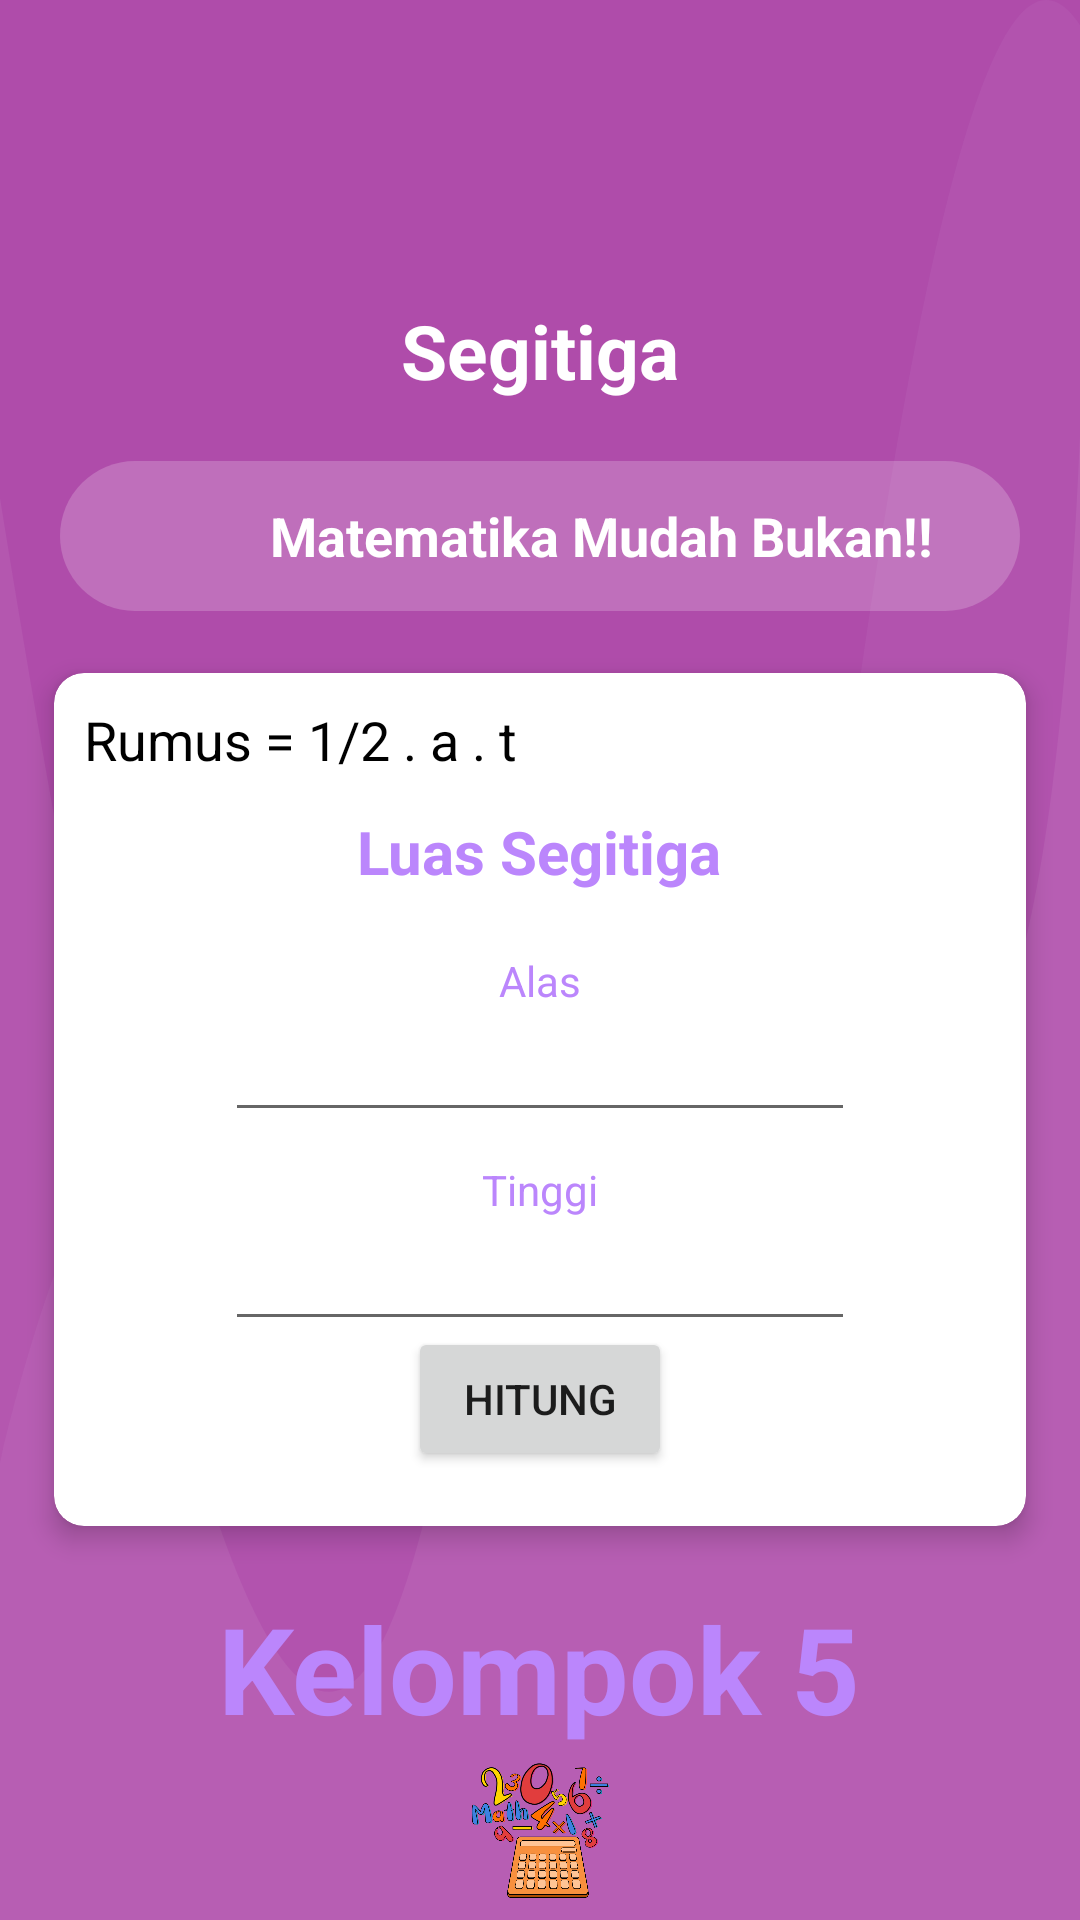

This screen was rendered from an Android layout file. Write that file and the resources it references.
<!-- AndroidManifest.xml: application theme Theme.Kelompokbiasa -->
<!-- res/layout/activity_segitiga.xml -->
<?xml version="1.0" encoding="utf-8"?>
<androidx.coordinatorlayout.widget.CoordinatorLayout xmlns:android="http://schemas.android.com/apk/res/android"
    xmlns:app="http://schemas.android.com/apk/res-auto"
    android:layout_width="match_parent"
    android:layout_height="match_parent"
    android:background="@drawable/bg_home_wave">

    <ImageView
        android:layout_width="match_parent"
        android:layout_height="match_parent"
        android:layout_gravity="bottom"
        android:layout_marginTop="260dp"
        android:src="@drawable/bg_rounded_top" />

    <LinearLayout
        android:layout_width="match_parent"
        android:layout_height="wrap_content"
        android:layout_marginTop="50dp"
        android:orientation="vertical">

        <RelativeLayout
            android:layout_width="match_parent"
            android:layout_height="wrap_content"
            android:layout_marginStart="20dp"
            android:layout_marginEnd="20dp">

            <ImageView
                android:id="@+id/imageProfile"
                android:layout_width="50dp"
                android:layout_height="50dp"
                android:layout_marginLeft="160dp"
                android:src="@drawable/ic_profile" />

            <LinearLayout
                android:layout_width="match_parent"
                android:layout_height="wrap_content"
                android:layout_alignParentStart="true"
                android:layout_centerInParent="true"
                android:orientation="vertical">

                <TextView
                    android:layout_width="wrap_content"
                    android:layout_height="wrap_content"
                    android:layout_gravity="center"
                    android:layout_marginTop="50dp"
                    android:text="Segitiga"
                    android:textColor="@color/white"
                    android:textSize="25sp"
                    android:textStyle="bold" />

            </LinearLayout>

        </RelativeLayout>

        <LinearLayout
            android:layout_width="match_parent"
            android:layout_height="50dp"
            android:layout_marginStart="20dp"
            android:layout_marginTop="20dp"
            android:layout_marginEnd="20dp"
            android:background="@drawable/bg_rounded_trans"
            android:orientation="horizontal">



            <TextView
                android:layout_width="wrap_content"
                android:layout_height="wrap_content"
                android:layout_gravity="center"
                android:layout_marginStart="70dp"
                android:layout_marginEnd="10dp"
                android:ellipsize="marquee"
                android:marqueeRepeatLimit="marquee_forever"
                android:singleLine="true"
                android:text="Matematika Mudah Bukan!!"
                android:textColor="@color/white"
                android:textSize="18sp"
                android:textStyle="bold" />

        </LinearLayout>

        <androidx.cardview.widget.CardView
            android:layout_width="match_parent"
            android:layout_height="wrap_content"
            android:layout_margin="10dp"
            app:cardBackgroundColor="@color/white"
            app:cardCornerRadius="10dp"
            app:cardElevation="5dp"
            app:cardUseCompatPadding="true">

            <TextView
                android:text="Luas Segitiga"
                android:layout_width="wrap_content"
                android:layout_height="wrap_content"
                android:layout_alignParentTop="true"
                android:layout_centerHorizontal="true"
                android:layout_marginTop="-83dp"
                android:id="@+id/txt_judul"
                android:textStyle="bold"
                android:layout_gravity="center"
                android:textColor="@color/purple_200"
                android:textSize="20sp" />

            <TextView
                android:text="Rumus = 1/2 . a . t"
                android:layout_width="wrap_content"
                android:layout_height="wrap_content"
                android:layout_marginTop="10dp"
                android:layout_marginLeft="10dp"
                android:textSize="18sp"
                android:id="@+id/txt_rumus"
                android:layout_below="@+id/txt_judul"
                android:layout_alignLeft="@+id/txt_alas"
                android:layout_alignStart="@+id/txt_alas"
                android:textColor="@android:color/background_dark" />

            <TextView
                android:text="Alas"
                android:layout_width="wrap_content"
                android:layout_height="wrap_content"
                android:layout_gravity="center"
                android:id="@+id/txt_alas"
                android:layout_marginTop="-40dp"
                android:layout_alignBaseline="@+id/alas"
                android:layout_alignBottom="@+id/alas"
                android:layout_alignParentLeft="true"
                android:layout_alignParentStart="true"
                android:textColor="@color/purple_200" />

            <TextView
                android:text="Tinggi"
                android:layout_width="wrap_content"
                android:layout_height="wrap_content"
                android:layout_gravity="center"
                android:id="@+id/txt_tinggi"
                android:layout_alignBaseline="@+id/tinggi"
                android:layout_alignBottom="@+id/tinggi"
                android:layout_alignLeft="@+id/txt_alas"
                android:layout_marginTop="30dp"
                android:layout_alignStart="@+id/txt_alas"
                android:textColor="@color/purple_200" />

            <EditText
                android:layout_width="wrap_content"
                android:layout_height="wrap_content"
                android:inputType="textPersonName"
                android:ems="10"
                android:layout_gravity="center"
                android:layout_below="@+id/txt_rumus"
                android:layout_alignParentRight="true"
                android:layout_alignParentEnd="true"
                android:layout_marginTop="-10dp"
                android:id="@+id/alas" />

            <EditText
                android:layout_width="wrap_content"
                android:layout_height="wrap_content"
                android:inputType="textPersonName"
                android:ems="10"
                android:layout_marginTop="60dp"
                android:layout_gravity="center"
                android:layout_below="@+id/alas"
                android:layout_alignLeft="@+id/alas"
                android:layout_alignStart="@+id/alas"
                android:id="@+id/tinggi" />

            <Button
                android:text="HITUNG"
                android:layout_width="wrap_content"
                android:layout_height="wrap_content"
                android:layout_below="@+id/tinggi"
                android:layout_centerHorizontal="true"
                android:layout_marginTop="100dp"
                android:layout_gravity="center"
                android:id="@+id/button" />

            <TextView

                android:layout_width="match_parent"
                android:layout_height="wrap_content"
                android:layout_marginTop="260dp"
                android:id="@+id/txt_hasil"
                android:layout_below="@+id/button"
                android:textColor="@android:color/holo_red_dark"
                android:layout_alignParentLeft="true"
                android:layout_alignParentStart="true"
                android:textAlignment="center"
                android:textSize="18sp" />

        </androidx.cardview.widget.CardView>

        <TextView
            android:layout_width="wrap_content"
            android:layout_height="wrap_content"
            android:layout_gravity="center"
            android:text="Kelompok 5"
            android:textColor="@color/purple_200"
            android:textSize="40sp"
            android:textStyle="bold" />
        <ImageView
            android:id="@+id/ima"
            android:layout_width="wrap_content"
            android:layout_height="wrap_content"
            android:layout_gravity="center"
            android:src="@drawable/ui" />

    </LinearLayout>

</androidx.coordinatorlayout.widget.CoordinatorLayout>
<!-- resources referenced by this layout -->
<resources>
  <!-- drawable bg_home_wave (drawable) -->
  <?xml version="1.0" encoding="utf-8"?>
  <vector android:height="84.0dip" android:width="360.0dip" android:viewportWidth="360.0" android:viewportHeight="84.0"
    xmlns:android="http://schemas.android.com/apk/res/android" xmlns:aapt="http://schemas.android.com/aapt">
      <path android:fillColor="#AF4CAA" android:pathData="M-120,-20a300,160 0,1 0,600 0a300,160 0,1 0,-600 0z" android:strokeColor="#00000000" android:strokeWidth="1.0" android:fillType="evenOdd" />
      <path android:fillColor="#ffffffff" android:pathData="M360,19C352.582,41.202 331.338,50.823 296.266,47.862C243.659,43.422 200.15,29.245 146.721,63.404C111.102,86.176 62.195,72.3 -0,21.775L-0,108C54.667,129.333 114.667,140 180,140C245.333,140 305.333,129.333 360,108L360,19Z" android:strokeColor="#00000000" android:strokeWidth="1.0" android:fillAlpha="0.06" android:fillType="evenOdd" />
      <path android:fillColor="#ffece1ff" android:pathData="M360,1.097C336.2,-3.603 310.871,6.803 284.011,32.315C243.722,70.584 228.244,69.217 193.816,55.478C159.389,41.739 55.35,33.012 -0,64C-36.9,84.659 -36.9,99.325 -0,108C53.333,129.333 113.333,140 180,140C246.667,140 306.667,129.333 360,108L360,1.097Z" android:strokeColor="#00000000" android:strokeWidth="1.0" android:fillAlpha="0.05" android:fillType="evenOdd" />
  </vector>
  <!-- drawable bg_rounded_trans (drawable) -->
  <?xml version="1.0" encoding="utf-8"?>
  <shape xmlns:android="http://schemas.android.com/apk/res/android"
      android:shape="rectangle">
      <solid android:color="#32FBFBFB" />
      <corners android:radius="30dp" />
  </shape>
  <!-- drawable ui: png bitmap (drawable, 348840 bytes) -->
  <style name="Theme.Kelompokbiasa" parent="Theme.MaterialComponents.DayNight.NoActionBar">
          
          <item name="colorPrimary">@color/purple_500</item>
          <item name="colorPrimaryVariant">@color/purple_700</item>
          <item name="colorOnPrimary">@color/white</item>
          
          <item name="colorSecondary">@color/teal_200</item>
          <item name="colorSecondaryVariant">@color/teal_700</item>
          <item name="colorOnSecondary">@color/black</item>
          
          <item name="android:statusBarColor" tools:targetApi="l">?attr/colorPrimaryVariant</item>
          
      </style>
  <!-- not gathered from this repository: default colours our renderer supplied (Android Studio template values) -->
  <color name="purple_200">#FFBB86FC</color>
  <color name="purple_500">#FF6200EE</color>
  <color name="purple_700">#FF3700B3</color>
  <color name="teal_200">#FF03DAC5</color>
  <color name="teal_700">#FF018786</color>
  <color name="black">#FF000000</color>
  <color name="white">#FFFFFFFF</color>
</resources>
